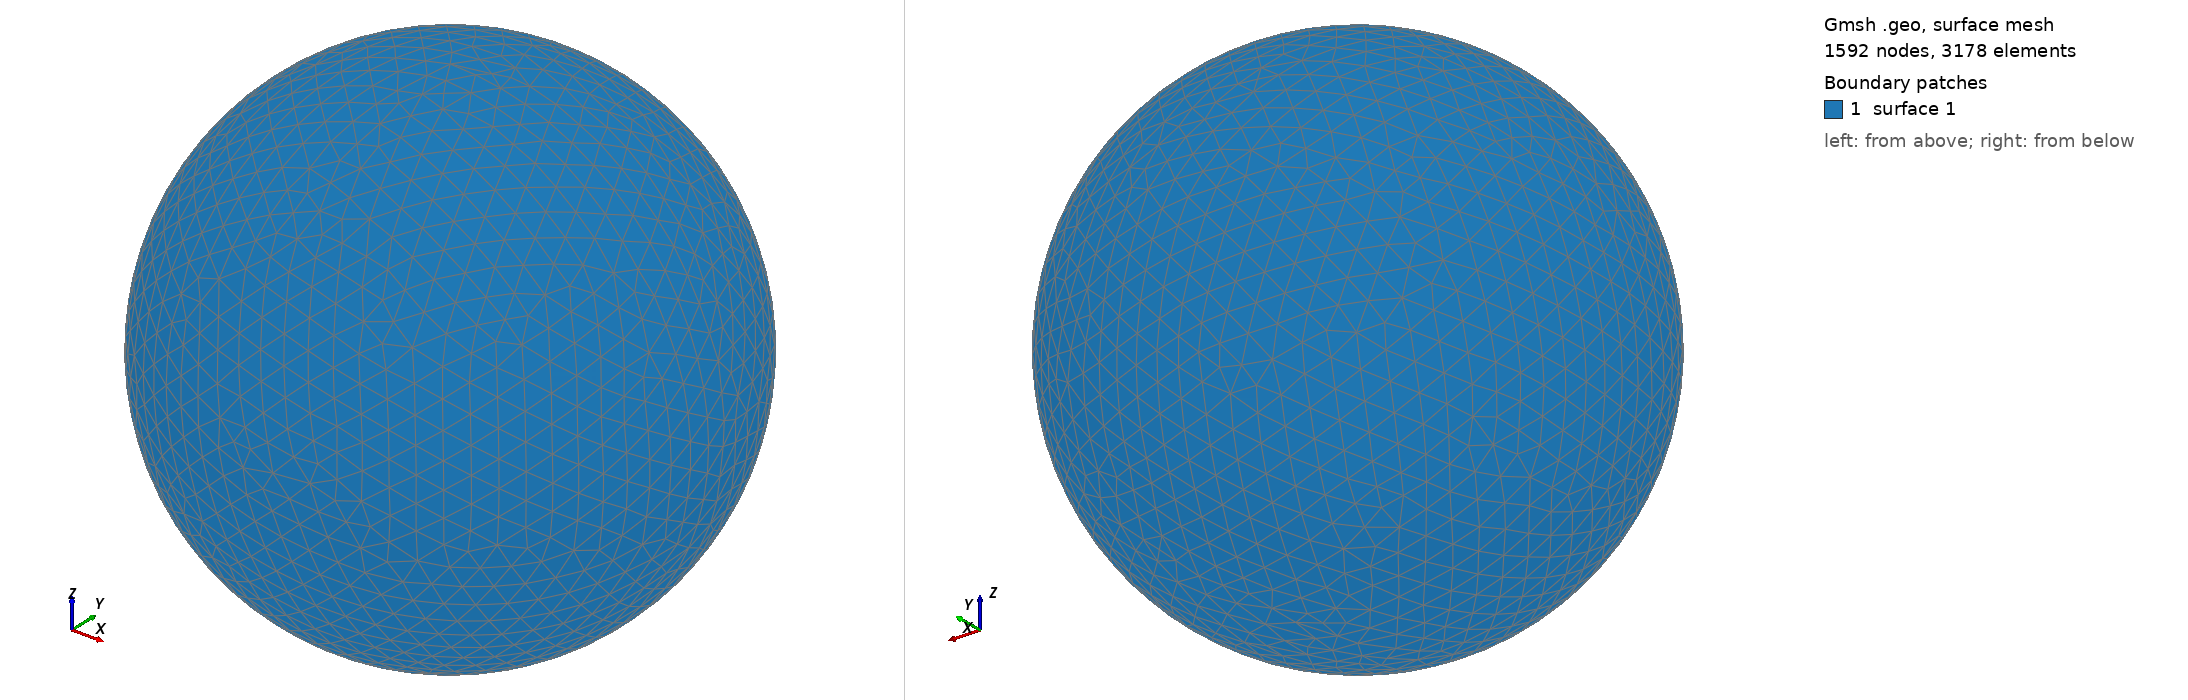

Gmsh geometry script, surface-meshed: 1592 nodes, 3178 surface elements. Boundary patches (legend numbers): 1 surface 1. Left view from above one corner, right view from below the opposite corner. The script declares no physical surfaces, so the legend lists its geometric surfaces. The drawing asked Gmsh for element sizes between 1% and 20% of the model's largest extent; the script's own settings can give other sizes.

=== shot1193.geo (drawn) ===
SetFactory("OpenCASCADE");
Point(1) = {0,0,0,0};
Sphere(1) = {0,0,0,0.02728000};
MeshSize{ PointsOf{ Surface{:}; } } = 0.002728000;
Mesh.ElementOrder=1;
Mesh.Format=39;
